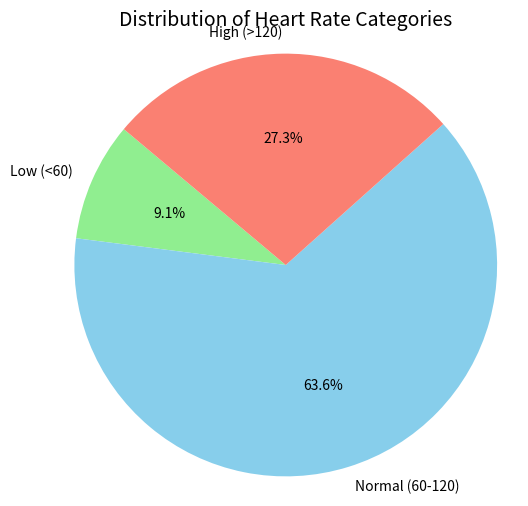

Here is the Python script that generated this plot:
# 1. Number of patients and mean heart rate
heart_rates = [72, 60, 126, 85, 90, 59, 76, 131, 88, 121, 64]
num_patients = len(heart_rates)
mean_hr = sum(heart_rates) / num_patients
print(f"There are {num_patients} patients in the dataset, and the mean heart rate is {mean_hr:.2f} bpm.")

# 2. Categorize heart rates
low_count = 0      # < 60
normal_count = 0   # 60 - 120
high_count = 0     # > 120

for hr in heart_rates:
    if hr < 60:
        low_count += 1
    elif 60 <= hr <= 120:
        normal_count += 1
    else: # hr > 120
        high_count += 1

print(f"Category Counts -> Low: {low_count}, Normal: {normal_count}, High: {high_count}")

# Identify the largest category
categories = {"Low": low_count, "Normal": normal_count, "High": high_count}
largest_category = max(categories, key=categories.get)

print(f"The category with the largest number of patients is: {largest_category}")

# 3. Create a Pie Chart
import matplotlib.pyplot as plt

labels = ['Low (<60)', 'Normal (60-120)', 'High (>120)']
sizes = [low_count, normal_count, high_count]
colors = ['lightgreen', 'skyblue', 'salmon']

plt.figure(figsize=(6, 6))
plt.pie(sizes, labels=labels, autopct='%1.1f%%', startangle=140, colors=colors)
plt.title("Distribution of Heart Rate Categories", fontsize=14)
plt.axis('equal') # Equal aspect ratio ensures the pie is drawn as a circle
plt.show()
